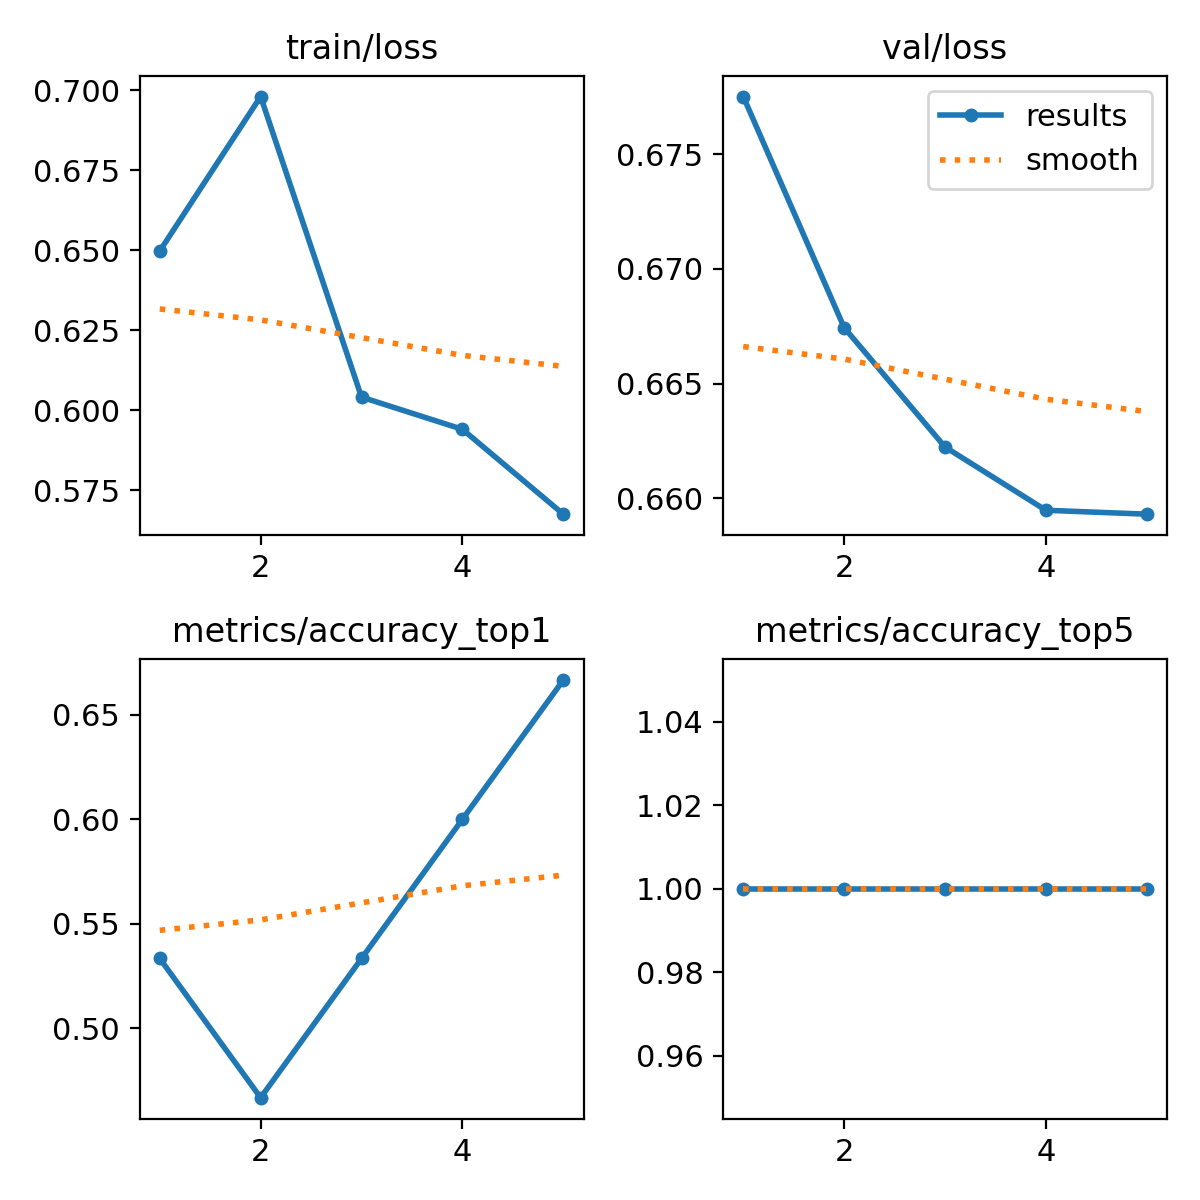

The data file committed next to this chart (first rows):
epoch, time, train/loss, metrics/accuracy_top1, metrics/accuracy_top5, val/loss, lr/pg0, lr/pg1, lr/pg2
1, 9.276, 0.6498, 0.5333, 1, 0.6775, 1.428e-05, 1.428e-05, 1.428e-05
2, 17.67, 0.6981, 0.4667, 1, 0.6674, 2.86314e-05, 2.86314e-05, 2.86314e-05
3, 25.82, 0.6042, 0.5333, 1, 0.6622, 3.45005e-05, 3.45005e-05, 3.45005e-05
4, 33.98, 0.5941, 0.6, 1, 0.6595, 3.18872e-05, 3.18872e-05, 3.18872e-05
5, 42.22, 0.5676, 0.6667, 1, 0.6593, 2.07917e-05, 2.07917e-05, 2.07917e-05
